Run: headless pygame with SDL's dummy video driver; simulated clock (each Clock.tick advances the game by its frame time, no real sleeping); random seed 0; keys injected as events and as key.get_pressed() state; mouse plan: one left click at the window centre at the start of phase 2, then a move to the lower-right quarter at the start of phase 3.
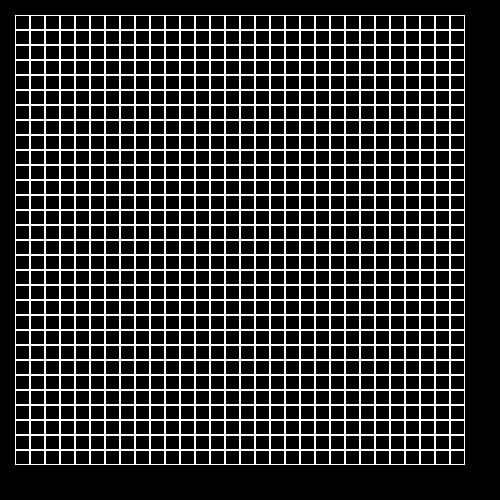
Frame 1 of 4 · flips 1–60 · no input
Frame 2 of 4 · flips 61–180 · clicked the window centre · tapped SPACE, RETURN · held RIGHT (→), D · screen unchanged from frame 1, image omitted
Frame 3 of 4 · flips 181–300 · moved the mouse to the lower-right quarter · held DOWN (↓), S · screen unchanged from frame 2, image omitted
Frame 4 of 4 · flips 301–420 · held LEFT (←), A, UP (↑), W · screen unchanged from frame 3, image omitted

The pygame program that drew these frames:

import pygame
import copy

class Board:
    # создание поля
    def __init__(self, width, height):
        self.width = 30
        self.height = 30
        self.board = [[0] * width for i in range(height)]
        # значения по умолчанию
        self.left = 20
        self.top = 20
        self.cell_size = 30
        self.pal = {0: (0, 0, 0),
                    1: (255, 255, 255)}
        self.cnt = 0
        self.r = [1, 2]
    def render(self, screen):
        for i in range(self.height):
            for j in range(self.width):
                pygame.draw.rect(screen, (255, 255, 255),
                                (self.left + j * self.cell_size, self.top + i * self.cell_size, self.cell_size, self.cell_size), 1)
                if self.board[i][j] == 1:
                    pygame.draw.ellipse(screen, (255, 0, 0), (self.left + j * self.cell_size + 3,
                                        self.top + i * self.cell_size + 3, self.cell_size - 6, self.cell_size - 6), 2)
                if self.board[i][j] == 2:
                    pygame.draw.line(screen, (0, 0, 255),
                                    (self.left + j * self.cell_size + 3, self.top + i * self.cell_size + 3),
                                    (self.left + (j + 1) * self.cell_size - 3, self.top + (i + 1) * self.cell_size - 3), 2)
                    pygame.draw.line(screen, (0, 0, 255),
                                     (self.left + (j + 1) * self.cell_size - 3, self.top + i * self.cell_size + 3),
                                     (self.left + j * self.cell_size + 3, self.top + (i + 1) * self.cell_size - 3), 2)

    def get_click(self, mouse_pos):
        self.ans = []
        self.get_cell(mouse_pos)
        cell = self.ans
        if cell == []:
            cell = None
        self.on_click(cell)


    def get_cell(self, mouse_pos):
        x, y = mouse_pos
        if self.left <= x <= self.left + self.width * self.cell_size and self.top <= y <= self.top + \
                self.cell_size * self.height:
            self.ans = (x - self.left) // self.cell_size + 1, (y - self.top) // self.cell_size + 1
        return self.ans

    def on_click(self, cell):
        if not (cell == None):
            x, y = cell
            x -= 1
            y -= 1
            self.board[y][x] = 1 - self.board[y][x]

class Life(Board):
    def __init__(self, width, height):
        super().__init__(width, height)
        self.left = self.top = 15
        self.cell_size = 15
        self.board2 = [[0] * width for i in range(height)]

    def next_moove(self):
        a = False
        cnt = 0
        for i in range(self.height):
            for j in range(self.width):
                a = True
                #ВЕРХНЯЯ ЛЕВАЯ КЛЕТКА
                if i == 0: #or i == self.height - 1:
                    if j == 0:# or j == self.width - 1:
                        if self.board[i][j + 1] == 1:
                            cnt += 1
                        if self.board[i + 1][j] == 1:
                            cnt += 1
                        if self.board[i + 1][j + 1] == 1:
                            cnt += 1
                        if cnt == 3 and self.board[i][j] == 0:
                            self.board2[i][j] = 1
                        if cnt < 2:
                            self.board2[i][j] = 0
                        a = False
                    #ВЕРХНЯЯ ПРАВАЯ
                    elif j == self.width - 1 and a:
                        if self.board[i][j - 1] == 1:
                            cnt += 1
                        if self.board[i + 1][j] == 1:
                            cnt += 1
                        if self.board[i + 1][j - 1] == 1:
                            cnt += 1
                        if cnt == 3 and self.board[i][j] == 0:
                            self.board2[i][j] = 1
                        if cnt < 2:
                            self.board2[i][j] = 0
                        a = False
                    elif i == 0:
                        if self.board[i][j - 1] == 1:
                            cnt += 1
                        if self.board[i][j + 1] == 1:
                            cnt += 1
                        if self.board[i + 1][j - 1] == 1:
                            cnt += 1
                        if self.board[i + 1][j + 1] == 1:
                            cnt += 1
                        if self.board[i + 1][j] == 1:
                            cnt += 1
                        if (cnt == 3 or cnt == 2) and self.board[i][j] == 1:
                            self.board2[i][j] = 1
                        elif self.board[i][j] == 0 and cnt == 3:
                            self.board2[i][j] = 1
                        else:
                            self.board2[i][j] = 0
                        a = False
                #НИЖНЯЯ
                elif i == self.height - 1 and a:
                    if j == 0:
                        #ЛЕВАЯ
                        if self.board[i - 1][j] == 1:
                            cnt += 1
                        if self.board[i - 1][j + 1] == 1:
                            cnt += 1
                        if self.board[i][j + 1] == 1:
                            cnt += 1
                        if cnt == 3 and self.board[i][j] == 0:
                            self.board2[i][j] = 1

                        if cnt < 2:
                            self.board2[i][j] = 0
                        a = False
                    #ПРАВАЯ
                    if j == self.width - 1 and a:
                        if self.board[i - 1][j] == 1:
                            cnt += 1
                        if self.board[i][j - 1] == 1:
                            cnt += 1
                        if self.board[i - 1][j - 1] == 1:
                            cnt += 1
                        if cnt == 3 and self.board[i][j] == 0:
                            self.board2[i][j] = 1
                        if cnt < 2:
                            self.board2[i][j] = 0
                        a = False
                    elif i == self.height - 1:
                        if self.board[i][j - 1] == 1:
                            cnt += 1
                        if self.board[i][j + 1] == 1:
                            cnt += 1
                        if self.board[i - 1][j - 1] == 1:
                            cnt += 1
                        if self.board[i - 1][j + 1] == 1:
                            cnt += 1
                        if self.board[i - 1][j] == 1:
                            cnt += 1
                        if (cnt == 3 or cnt == 2) and self.board[i][j] == 1:
                            self.board2[i][j] = 1
                        elif self.board[i][j] == 0 and cnt == 3:
                            self.board2[i][j] = 1
                        else:
                            self.board2[i][j] = 0
                        a = False
                elif j == 0 and a:
                    if self.board[i - 1][j] == 1:
                        cnt += 1
                    if self.board[i + 1][j] == 1:
                        cnt += 1
                    if self.board[i - 1][j + 1] == 1:
                        cnt += 1
                    if self.board[i + 1][j + 1] == 1:
                        cnt += 1
                    if self.board[i][j + 1] == 1:
                        cnt += 1
                    if (cnt == 3 or cnt == 2) and self.board[i][j] == 1:
                        self.board2[i][j] = 1
                    elif self.board[i][j] == 0 and cnt == 3:
                        self.board2[i][j] = 1
                    else:
                        self.board2[i][j] = 0
                    a = False
                if j == self.width - 1 and a:
                    if self.board[i - 1][j] == 1:
                        cnt += 1
                    if self.board[i + 1][j] == 1:
                        cnt += 1
                    if self.board[i - 1][j - 1] == 1:
                        cnt += 1
                    if self.board[i + 1][j - 1] == 1:
                        cnt += 1
                    if self.board[i][j - 1] == 1:
                        cnt += 1
                    if (cnt == 3 or cnt == 2) and self.board[i][j] == 1:
                        self.board2[i][j] = 1
                    elif self.board[i][j] == 0 and cnt == 3:
                        self.board2[i][j] = 1
                    else:
                        self.board2[i][j] = 0
                    a = False
                elif a:
                    if self.board[i][j - 1] == 1:
                        cnt += 1
                    if self.board[i][j + 1] == 1:
                        cnt += 1
                    if self.board[i - 1][j - 1] == 1:
                        cnt += 1
                    if self.board[i - 1][j + 1] == 1:
                        cnt += 1
                    if self.board[i - 1][j] == 1:
                        cnt += 1
                    if self.board[i + 1][j - 1] == 1:
                        cnt += 1
                    if self.board[i + 1][j + 1] == 1:
                        cnt += 1
                    if self.board[i + 1][j] == 1:
                        cnt += 1
                    if (cnt == 3 or cnt == 2) and self.board[i][j] == 1:
                        self.board2[i][j] = 1
                    elif self.board[i][j] == 0 and cnt == 3:
                        self.board2[i][j] = 1
                    else:
                        self.board2[i][j] = 0
                    a = False
                cnt = 0


    def render(self):
        for i in range(self.height):
            for j in range(self.width):
                if self.board2[i][j] == 1:
                    pygame.draw.rect(screen, (0, 255, 0), (self.left + j * self.cell_size, self.top + i * self.cell_size, self.cell_size,
                                      self.cell_size), 0)
                else:
                    pygame.draw.rect(screen, (0, 0, 0),
                                     (self.left + j * self.cell_size, self.top + i * self.cell_size, self.cell_size,
                                      self.cell_size), 0)
                pygame.draw.rect(screen, (255, 255, 255),
                                 (self.left + j * self.cell_size, self.top + i * self.cell_size, self.cell_size,
                                  self.cell_size), 1)
        self.board = copy.deepcopy(self.board2)


    def get_click(self, mouse_pos):
        super().get_click(mouse_pos)


    def get_cell(self, mouse_pos):
        super().get_cell(mouse_pos)

    def on_click(self, cell):
        super().on_click(cell)
        self.board2 = self.board



if __name__ == '__main__':
    size = 500, 500
    board = Life(30, 30)
    screen = pygame.display.set_mode(size)
    pygame.Surface(size)
    running = True
    fps = 2
    flag = False
    clock = pygame.time.Clock()
    while running:
        count = 0
        screen.fill((0, 0, 0))
        for event in pygame.event.get():
            keys = pygame.key.get_pressed()
            if event.type == pygame.QUIT:
                running = False
            if event.type == pygame.MOUSEBUTTONDOWN: #ЛЕВАЯ КНОПКА МЫШИ
                if event.button == 1:
                    board.get_click(event.pos)
                elif event.button == 1:
                    flag = not flag
   #             board.next_moove()
            if event.type == pygame.KEYDOWN:
                if event.key == 32: #ПРОБЕЛ
                    flag = not flag
            if event.type == pygame.MOUSEWHEEL:
                fps += event.y * 2
        if flag:
            board.next_moove()
            clock.tick(fps) * 0.5
        screen.fill((0, 0, 0))
        board.render()
        pygame.display.flip()
